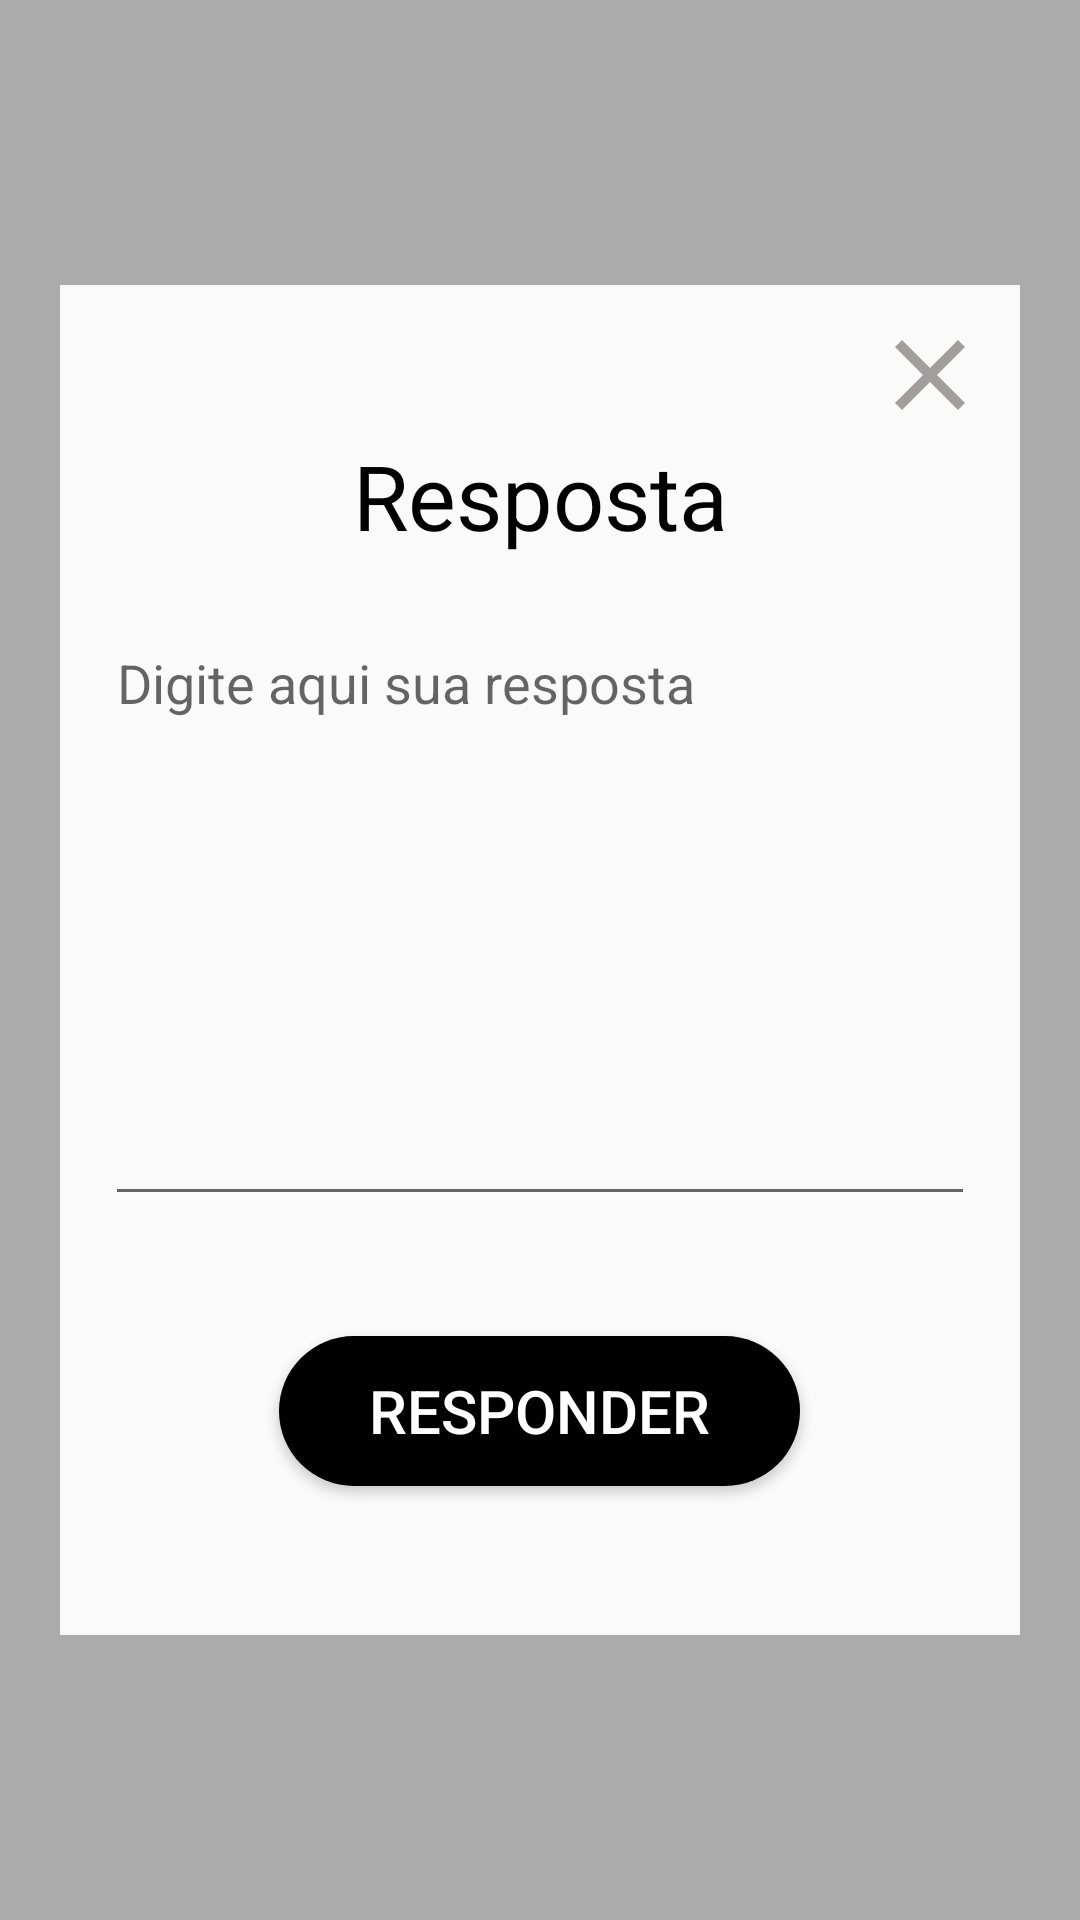

This screen was rendered from an Android layout file. Write that file and the resources it references.
<!-- AndroidManifest.xml: application theme AppTheme -->
<!-- res/layout/activity_responder.xml -->
<?xml version="1.0" encoding="utf-8"?>
<RelativeLayout xmlns:android="http://schemas.android.com/apk/res/android"
    android:id="@+id/modal_resposta"
    android:layout_width="match_parent"
    android:layout_height="match_parent"
    android:layout_gravity="center">

    <ImageView
        android:layout_width="match_parent"
        android:layout_height="match_parent"
        android:alpha="0.4"
        android:background="@color/colorBlackLight" />

    <LinearLayout
        android:layout_width="320dp"
        android:layout_height="450dp"
        android:layout_centerHorizontal="true"
        android:layout_centerVertical="true"
        android:background="#fafafa"
        android:gravity="center_horizontal"
        android:orientation="vertical">

        <Button
            android:id="@+id/modal_resposta_fechar"
            android:layout_width="40dp"
            android:layout_height="40dp"
            android:layout_gravity="right"
            android:layout_marginRight="10dp"
            android:layout_marginTop="10dp"
            android:background="@drawable/ic_close" />

        <TextView
            android:layout_width="match_parent"
            android:layout_height="wrap_content"
            android:gravity="center"
            android:text="Resposta"
            android:textColor="@color/colorPrimary"
            android:textSize="30sp" />

        <EditText
            android:id="@+id/modal_resposta_resposta"
            android:layout_width="290dp"
            android:layout_height="200dp"
            android:layout_marginTop="20dp"
            android:gravity="top"
            android:hint="Digite aqui sua resposta"
            android:inputType="textCapSentences|textMultiLine" />

        <Button
            android:id="@+id/modal_resposta_responder"
            android:layout_width="wrap_content"
            android:layout_height="50dp"
            android:layout_marginTop="40dp"
            android:background="@drawable/shape_rectangle_btntarefa"
            android:gravity="center"
            android:paddingHorizontal="30dp"
            android:text="Responder"
            android:textColor="@color/colorWhite"
            android:textSize="20sp" />

    </LinearLayout>


</RelativeLayout>
<!-- resources referenced by this layout -->
<resources>
  <color name="colorBlackLight">#3a3737</color>
  <color name="colorPrimary">#000</color>
  <color name="colorWhite">#fff</color>
  <!-- drawable ic_close (drawable) -->
  <vector xmlns:android="http://schemas.android.com/apk/res/android"
      android:height="24dp"
      android:width="24dp"
      android:viewportWidth="24"
      android:viewportHeight="24">
      <path android:fillColor="#a29e9e" android:pathData="M19,6.41L17.59,5L12,10.59L6.41,5L5,6.41L10.59,12L5,17.59L6.41,19L12,13.41L17.59,19L19,17.59L13.41,12L19,6.41Z" />
  </vector>
  <!-- drawable shape_rectangle_btntarefa (drawable) -->
  <?xml version="1.0" encoding="UTF-8"?>
  <shape xmlns:android="http://schemas.android.com/apk/res/android">
      <solid android:color="#000"/>
      <corners android:radius="50dp"/>
      <padding android:left="0dp" android:top="0dp" android:right="0dp" android:bottom="0dp" />
  </shape>
  <style name="AppTheme" parent="Theme.AppCompat.Light.NoActionBar">
          
          <item name="colorPrimary">@color/colorPrimary</item>
          <item name="colorPrimaryDark">@color/colorPrimaryDark</item>
          <item name="colorAccent">@color/colorAccent</item>
      </style>
  <color name="colorPrimaryDark">#000</color>
  <color name="colorAccent">#1da1f3</color>
</resources>
